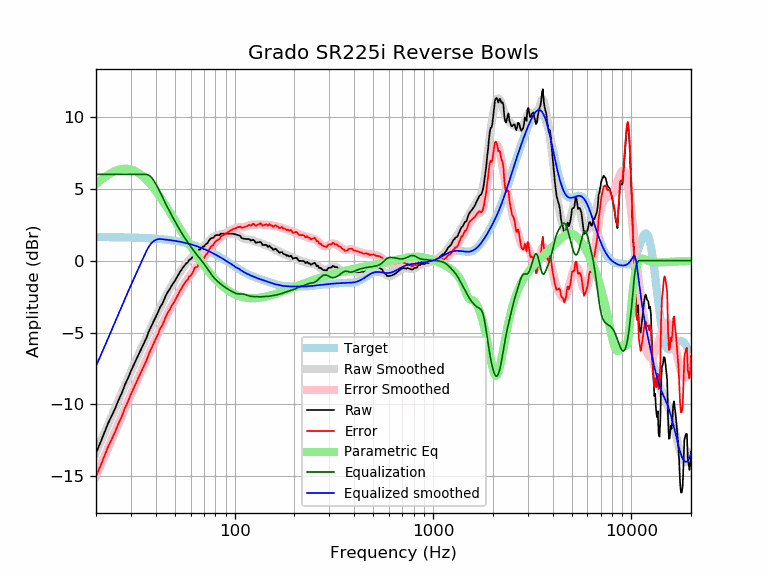

The file beside this chart, header and first rows:
frequency, raw, error, smoothed, error_smoothed, equalization, parametric_eq, equalized_raw, equalized_smoothed, target
20, -13.38, -15.02, -13.34, -14.98, 6.00, 5.33, -7.38, -7.34, 1.64
21, -12.69, -14.33, -12.67, -14.31, 6.00, 5.57, -6.69, -6.67, 1.64
22, -12.00, -13.63, -12.03, -13.66, 6.00, 5.79, -6.00, -6.03, 1.64
23, -11.32, -12.95, -11.40, -13.04, 6.00, 5.97, -5.32, -5.40, 1.63
24, -10.79, -12.42, -10.81, -12.44, 6.00, 6.12, -4.79, -4.81, 1.63
25, -10.26, -11.89, -10.23, -11.86, 6.00, 6.24, -4.26, -4.23, 1.63
26, -9.68, -11.31, -9.68, -11.31, 6.00, 6.32, -3.68, -3.68, 1.62
27, -9.20, -10.82, -9.15, -10.77, 6.00, 6.38, -3.20, -3.15, 1.62
28, -8.62, -10.23, -8.65, -10.27, 6.00, 6.40, -2.62, -2.65, 1.62
29, -8.18, -9.79, -8.17, -9.78, 6.00, 6.38, -2.18, -2.17, 1.61
30, -7.68, -9.28, -7.71, -9.32, 6.00, 6.34, -1.68, -1.71, 1.61
31, -7.25, -8.85, -7.27, -8.87, 6.00, 6.27, -1.25, -1.27, 1.60
32, -6.83, -8.43, -6.85, -8.44, 6.00, 6.18, -0.83, -0.85, 1.60
33, -6.44, -8.03, -6.44, -8.03, 6.00, 6.06, -0.44, -0.44, 1.59
34, -6.07, -7.65, -6.05, -7.63, 6.00, 5.93, -0.07, -0.05, 1.58
35, -5.71, -7.29, -5.67, -7.24, 6.00, 5.78, 0.29, 0.33, 1.58
36, -5.34, -6.91, -5.30, -6.86, 6.00, 5.61, 0.66, 0.70, 1.57
37, -4.89, -6.45, -4.93, -6.49, 5.93, 5.43, 1.04, 1.00, 1.56
38, -4.57, -6.12, -4.58, -6.13, 5.80, 5.25, 1.23, 1.21, 1.55
39, -4.23, -5.77, -4.24, -5.78, 5.59, 5.05, 1.37, 1.35, 1.54
40, -3.92, -5.45, -3.91, -5.44, 5.35, 4.85, 1.43, 1.44, 1.53
41, -3.62, -5.14, -3.60, -5.11, 5.09, 4.65, 1.47, 1.49, 1.52
42, -3.25, -4.76, -3.29, -4.80, 4.80, 4.44, 1.54, 1.51, 1.51
43, -3.05, -4.54, -3.00, -4.50, 4.50, 4.23, 1.44, 1.49, 1.49
44, -2.75, -4.23, -2.73, -4.21, 4.21, 4.02, 1.46, 1.48, 1.48
45, -2.43, -3.89, -2.47, -3.93, 3.93, 3.81, 1.50, 1.46, 1.46
46, -2.17, -3.62, -2.22, -3.67, 3.67, 3.60, 1.50, 1.45, 1.45
47, -1.99, -3.42, -1.99, -3.42, 3.42, 3.40, 1.43, 1.43, 1.43
48, -1.76, -3.18, -1.77, -3.18, 3.18, 3.19, 1.42, 1.42, 1.42
49, -1.57, -2.96, -1.56, -2.95, 2.95, 2.99, 1.39, 1.40, 1.40
50, -1.40, -2.78, -1.36, -2.73, 2.73, 2.79, 1.33, 1.38, 1.38
51, -1.18, -2.54, -1.16, -2.52, 2.52, 2.60, 1.34, 1.36, 1.36
52, -0.99, -2.33, -0.98, -2.32, 2.32, 2.41, 1.33, 1.34, 1.34
53, -0.79, -2.10, -0.81, -2.12, 2.12, 2.22, 1.34, 1.32, 1.32
54, -0.63, -1.92, -0.64, -1.93, 1.93, 2.03, 1.31, 1.29, 1.29
55, -0.45, -1.72, -0.49, -1.76, 1.76, 1.85, 1.31, 1.27, 1.27
56, -0.33, -1.58, -0.34, -1.59, 1.59, 1.68, 1.26, 1.25, 1.25
57, -0.19, -1.41, -0.21, -1.43, 1.43, 1.51, 1.24, 1.22, 1.22
58, -0.13, -1.33, -0.08, -1.28, 1.28, 1.34, 1.15, 1.19, 1.19
59, 0.07, -1.10, 0.04, -1.13, 1.13, 1.18, 1.20, 1.17, 1.17
60, 0.08, -1.05, 0.15, -0.99, 0.99, 1.02, 1.07, 1.14, 1.14
61, 0.22, -0.89, 0.26, -0.85, 0.85, 0.86, 1.07, 1.11, 1.11
62, 0.37, -0.71, 0.37, -0.72, 0.72, 0.71, 1.09, 1.08, 1.08
63, 0.57, -0.48, 0.46, -0.59, 0.59, 0.57, 1.16, 1.05, 1.05
64, 0.57, -0.45, 0.56, -0.46, 0.46, 0.42, 1.03, 1.02, 1.02
65, 0.57, -0.41, 0.64, -0.34, 0.34, 0.29, 0.92, 0.99, 0.99
66, 0.77, -0.18, 0.72, -0.23, 0.23, 0.15, 1.00, 0.95, 0.95
67, 0.77, -0.15, 0.80, -0.12, 0.12, 0.02, 0.89, 0.92, 0.92
68, 0.87, -0.01, 0.87, -0.01, 0.01, -0.10, 0.88, 0.88, 0.88
69, 0.97, 0.13, 0.95, 0.10, -0.10, -0.22, 0.87, 0.85, 0.85
70, 0.97, 0.16, 1.03, 0.21, -0.21, -0.34, 0.76, 0.81, 0.81
71, 1.11, 0.33, 1.11, 0.33, -0.33, -0.45, 0.78, 0.78, 0.78
72, 1.18, 0.44, 1.19, 0.45, -0.45, -0.56, 0.73, 0.74, 0.74
73, 1.22, 0.52, 1.27, 0.57, -0.57, -0.67, 0.65, 0.70, 0.70
74, 1.38, 0.71, 1.36, 0.69, -0.69, -0.77, 0.68, 0.66, 0.66
75, 1.48, 0.85, 1.44, 0.81, -0.81, -0.87, 0.67, 0.62, 0.62
76, 1.56, 0.97, 1.51, 0.92, -0.92, -0.96, 0.63, 0.59, 0.59
77, 1.58, 1.03, 1.57, 1.03, -1.03, -1.05, 0.55, 0.55, 0.55
78, 1.58, 1.07, 1.63, 1.12, -1.12, -1.14, 0.45, 0.51, 0.51
79, 1.68, 1.21, 1.68, 1.21, -1.21, -1.23, 0.46, 0.47, 0.47
... 553 more rows
